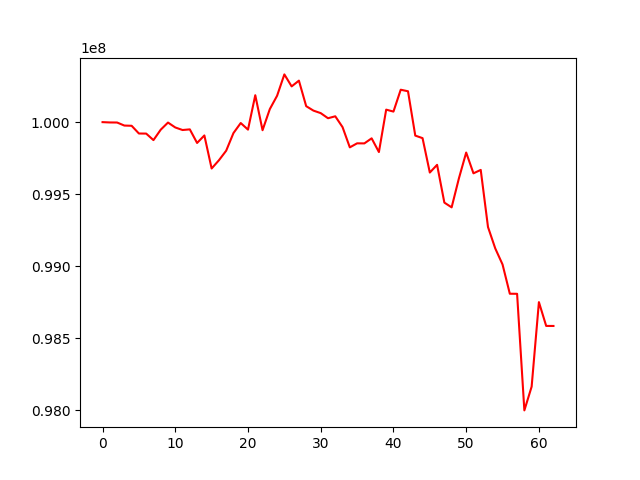

Values plotted in this chart, from the file beside it:
, 0
0, 100000000
1, 99997780
2, 99997340
3, 99976223
4, 99974705
5, 99921078
6, 99920524
7, 99875256
8, 99947617
9, 99997048
10, 99963031
11, 99945277
12, 99949771
13, 99855524
14, 99907633
15, 99678349
16, 99735320
17, 99801813
18, 99924077
19, 99993766
20, 99947983
21, 100186785
22, 99943942
23, 100090449
24, 100183003
25, 100331188
26, 100247944
27, 100287901
28, 100110779
29, 100079880
30, 100062414
31, 100027040
32, 100040532
33, 99965394
34, 99824986
35, 99852901
36, 99852500
37, 99887645
38, 99792498
39, 100086665
40, 100073180
41, 100224881
42, 100214152
43, 99906594
44, 99888966
45, 99650261
46, 99703705
47, 99441639
48, 99408799
49, 99609900
50, 99789016
51, 99644851
52, 99668502
53, 99272162
54, 99123521
55, 99012494
56, 98809459
57, 98808922
58, 97999984
59, 98164795
... 3 more rows
